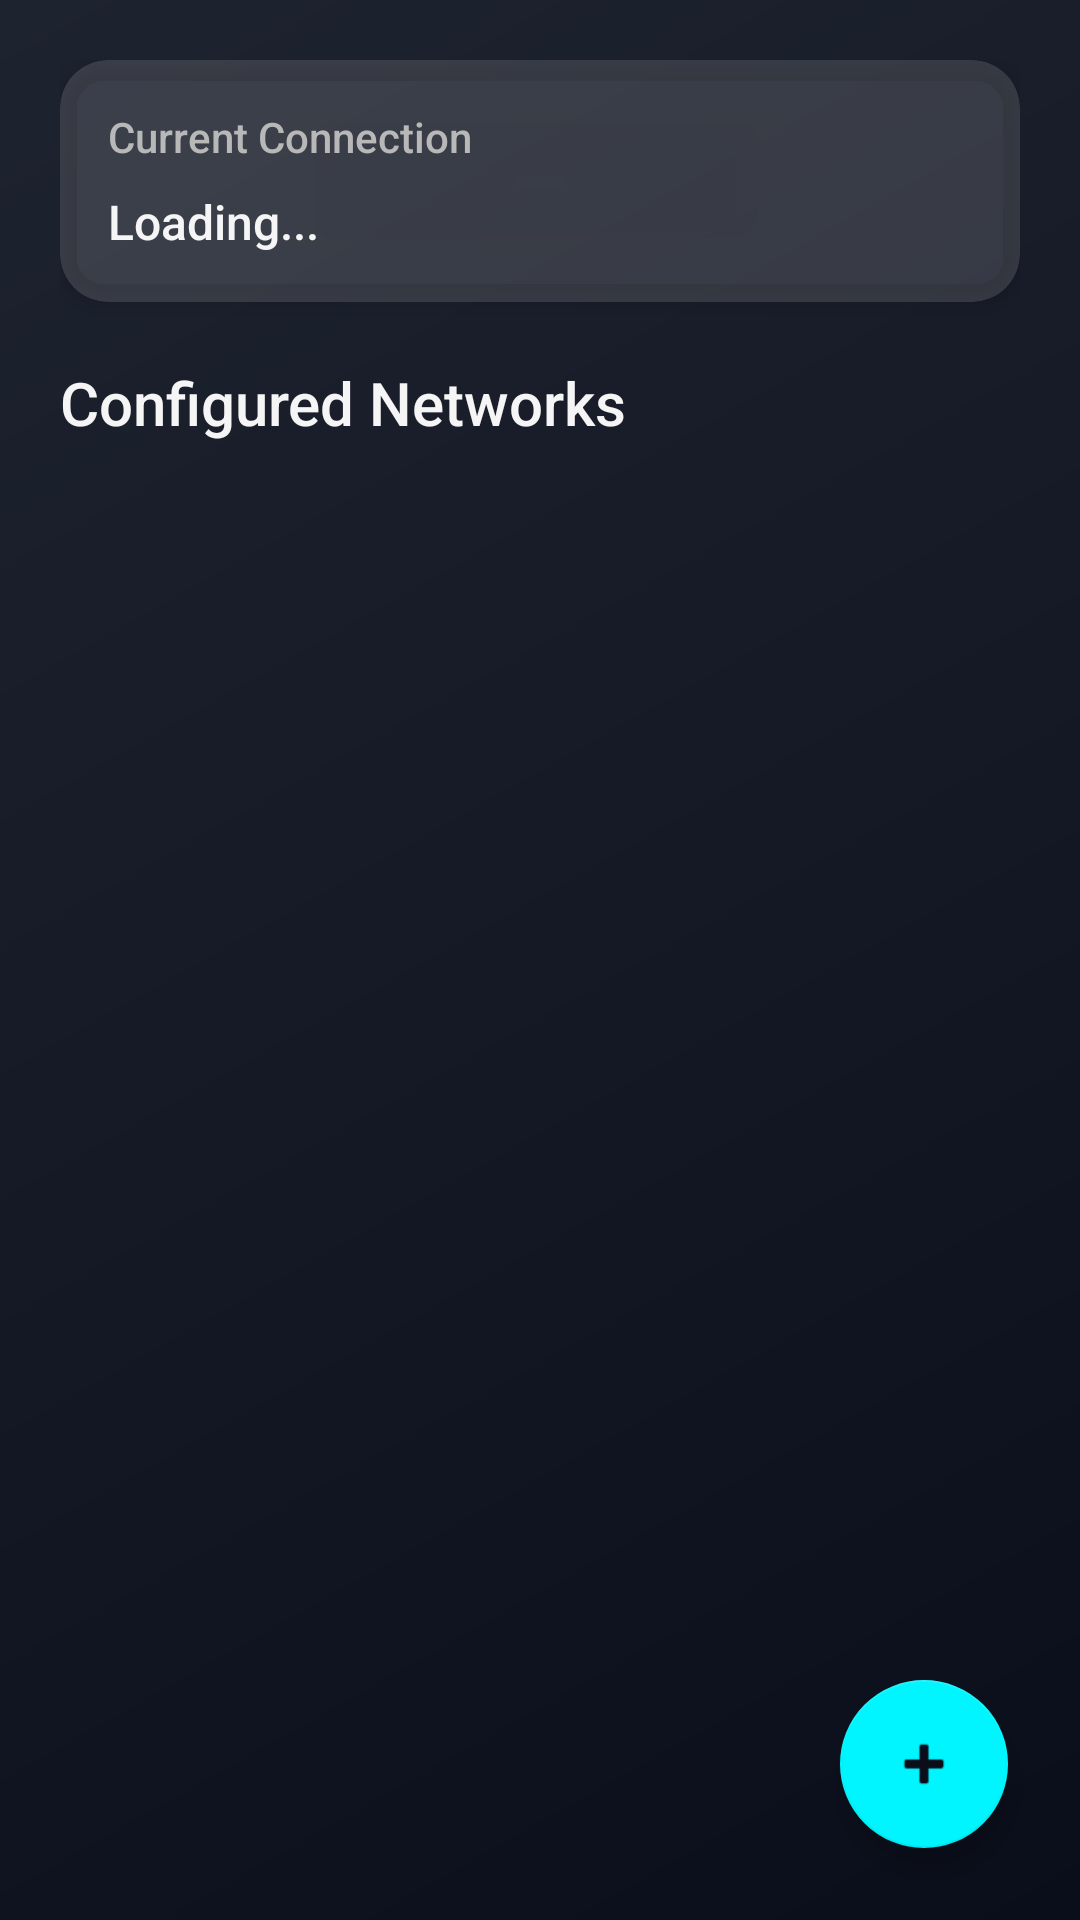

Layout XML and referenced resources for this Android screen:
<!-- AndroidManifest.xml: application theme Theme.HomelabDashboard -->
<!-- res/layout/activity_network_management.xml -->
<?xml version="1.0" encoding="utf-8"?>
<androidx.coordinatorlayout.widget.CoordinatorLayout
    xmlns:android="http://schemas.android.com/apk/res/android"
    xmlns:app="http://schemas.android.com/apk/res-auto"
    android:layout_width="match_parent"
    android:layout_height="match_parent"
    android:background="@drawable/gradient_background">

    <LinearLayout
        android:layout_width="match_parent"
        android:layout_height="match_parent"
        android:orientation="vertical"
        android:padding="20dp">

        
        <androidx.cardview.widget.CardView
            android:layout_width="match_parent"
            android:layout_height="wrap_content"
            android:layout_marginBottom="20dp"
            app:cardBackgroundColor="@color/glass_medium"
            app:cardCornerRadius="16dp"
            app:cardElevation="4dp">

            <LinearLayout
                android:layout_width="match_parent"
                android:layout_height="wrap_content"
                android:orientation="vertical"
                android:padding="16dp">

                <TextView
                    android:layout_width="wrap_content"
                    android:layout_height="wrap_content"
                    android:text="Current Connection"
                    android:textSize="14sp"
                    android:textColor="@color/text_secondary"
                    android:fontFamily="sans-serif-medium" />

                <TextView
                    android:id="@+id/tvCurrentWifi"
                    android:layout_width="wrap_content"
                    android:layout_height="wrap_content"
                    android:text="Loading..."
                    android:textSize="16sp"
                    android:textColor="@color/text_primary"
                    android:fontFamily="sans-serif-medium"
                    android:layout_marginTop="8dp" />

            </LinearLayout>

        </androidx.cardview.widget.CardView>

        
        <TextView
            android:layout_width="wrap_content"
            android:layout_height="wrap_content"
            android:text="Configured Networks"
            android:textSize="20sp"
            android:textColor="@color/text_primary"
            android:fontFamily="sans-serif-medium"
            android:layout_marginBottom="16dp" />

        
        <androidx.recyclerview.widget.RecyclerView
            android:id="@+id/recyclerNetworks"
            android:layout_width="match_parent"
            android:layout_height="match_parent"
            android:clipToPadding="false" />

    </LinearLayout>

    
    <com.google.android.material.floatingactionbutton.FloatingActionButton
        android:id="@+id/fabAddNetwork"
        android:layout_width="wrap_content"
        android:layout_height="wrap_content"
        android:layout_gravity="bottom|end"
        android:layout_margin="24dp"
        android:src="@android:drawable/ic_input_add"
        app:backgroundTint="@color/neon_cyan"
        app:tint="@color/primary_dark" />

</androidx.coordinatorlayout.widget.CoordinatorLayout>
<!-- resources referenced by this layout -->
<resources>
  <color name="glass_medium">#22FFFFFF</color>
  <color name="neon_cyan">#00F5FF</color>
  <color name="primary_dark">#0B0E1A</color>
  <color name="text_primary">#F5F5F5</color>
  <color name="text_secondary">#B8B8B8</color>
  <!-- drawable gradient_background (drawable) -->
  <?xml version="1.0" encoding="utf-8"?>
  <shape xmlns:android="http://schemas.android.com/apk/res/android">
      <gradient
          android:type="linear"
          android:angle="135"
          android:startColor="#0A0E1A"
          android:centerColor="#151925"
          android:endColor="#1E2330" />
  </shape>
  <style name="Theme.HomelabDashboard" parent="Theme.MaterialComponents.DayNight.NoActionBar">
          
          <item name="colorPrimary">@color/neon_cyan</item>
          <item name="colorPrimaryVariant">@color/neon_purple</item>
          <item name="colorOnPrimary">@color/primary_dark</item>
          
          
          <item name="colorSecondary">@color/neon_pink</item>
          <item name="colorSecondaryVariant">@color/neon_orange</item>
          <item name="colorOnSecondary">@color/primary_dark</item>
          
          
          <item name="android:colorBackground">@color/primary_dark</item>
          <item name="colorSurface">@color/surface_dark</item>
          <item name="colorOnBackground">@color/text_primary</item>
          <item name="colorOnSurface">@color/text_primary</item>
          
          
          <item name="android:statusBarColor">@color/primary_dark</item>
          <item name="android:windowLightStatusBar" tools:targetApi="m">false</item>
          
          
          <item name="android:navigationBarColor">@color/primary_dark</item>
          
          
          <item name="android:windowBackground">@color/primary_dark</item>
          <item name="android:windowContentTransitions">true</item>
          <item name="android:windowActivityTransitions">true</item>
          <item name="android:windowEnterTransition">@android:transition/fade</item>
          <item name="android:windowExitTransition">@android:transition/fade</item>
      </style>
  <color name="neon_purple">#A855F7</color>
  <color name="neon_pink">#EC4899</color>
  <color name="neon_orange">#F59E0B</color>
  <color name="surface_dark">#252B3D</color>
</resources>
